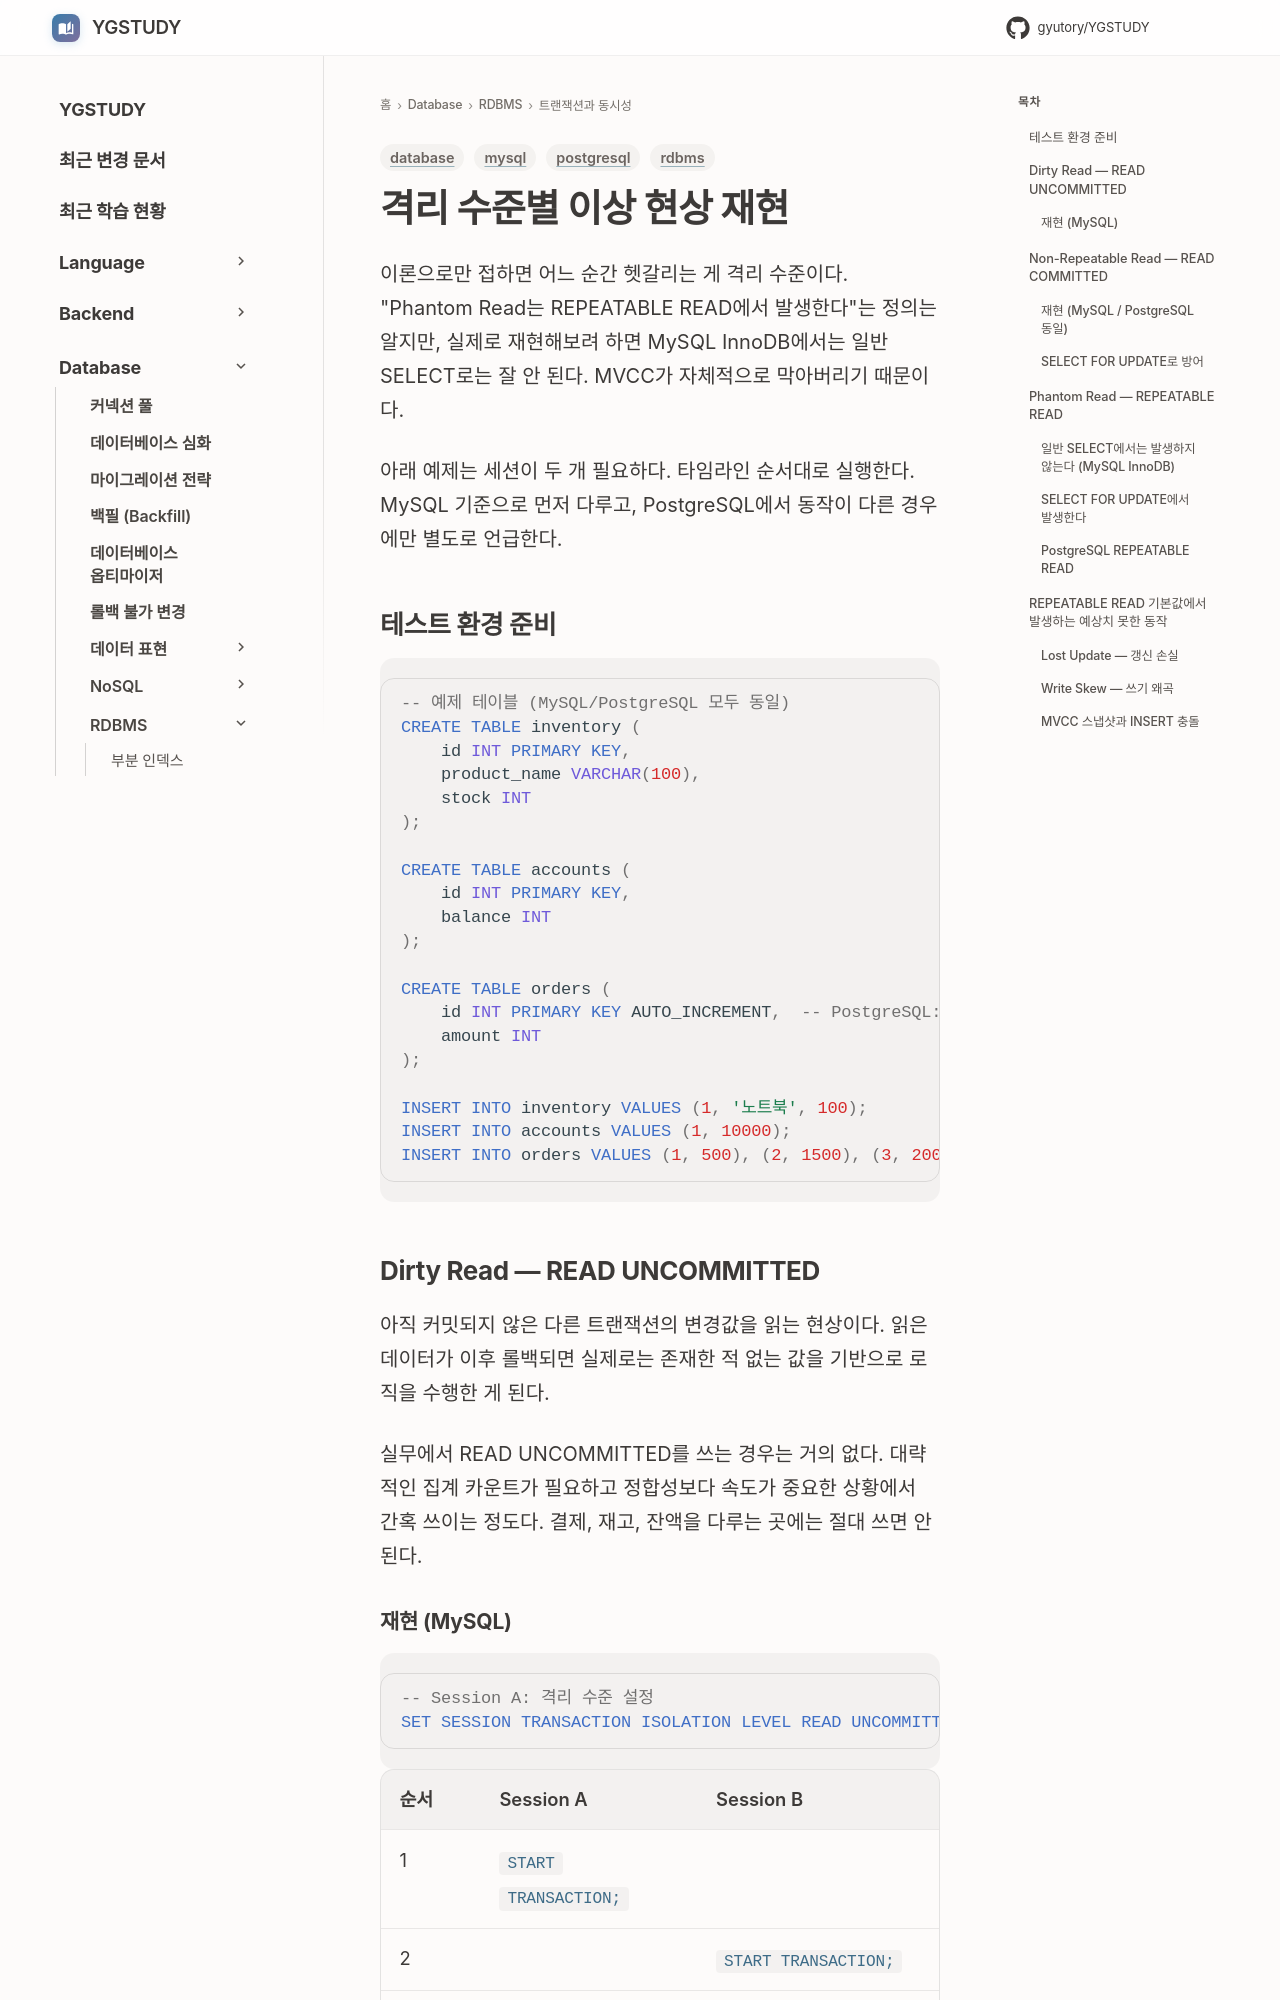

repository: GYUTORY/YGSTUDY · page: DataBase/RDBMS/Isolation_Level_Anomaly_Examples/index.html · generator: mkdocs

---
title: 격리 수준별 이상 현상 재현
tags: [database, mysql, postgresql, rdbms]
updated: 2026-07-30
---

# 격리 수준별 이상 현상 재현

이론으로만 접하면 어느 순간 헷갈리는 게 격리 수준이다. "Phantom Read는 REPEATABLE READ에서 발생한다"는 정의는 알지만, 실제로 재현해보려 하면 MySQL InnoDB에서는 일반 SELECT로는 잘 안 된다. MVCC가 자체적으로 막아버리기 때문이다.

아래 예제는 세션이 두 개 필요하다. 타임라인 순서대로 실행한다. MySQL 기준으로 먼저 다루고, PostgreSQL에서 동작이 다른 경우에만 별도로 언급한다.

## 테스트 환경 준비

```sql
-- 예제 테이블 (MySQL/PostgreSQL 모두 동일)
CREATE TABLE inventory (
    id INT PRIMARY KEY,
    product_name VARCHAR(100),
    stock INT
);

CREATE TABLE accounts (
    id INT PRIMARY KEY,
    balance INT
);

CREATE TABLE orders (
    id INT PRIMARY KEY AUTO_INCREMENT,  -- PostgreSQL: SERIAL
    amount INT
);

INSERT INTO inventory VALUES (1, '노트북', 100);
INSERT INTO accounts VALUES (1, 10000);
INSERT INTO orders VALUES (1, 500), (2, 1500), (3, 2000);
```

## Dirty Read — READ UNCOMMITTED

아직 커밋되지 않은 다른 트랜잭션의 변경값을 읽는 현상이다. 읽은 데이터가 이후 롤백되면 실제로는 존재한 적 없는 값을 기반으로 로직을 수행한 게 된다.

실무에서 READ UNCOMMITTED를 쓰는 경우는 거의 없다. 대략적인 집계 카운트가 필요하고 정합성보다 속도가 중요한 상황에서 간혹 쓰이는 정도다. 결제, 재고, 잔액을 다루는 곳에는 절대 쓰면 안 된다.
